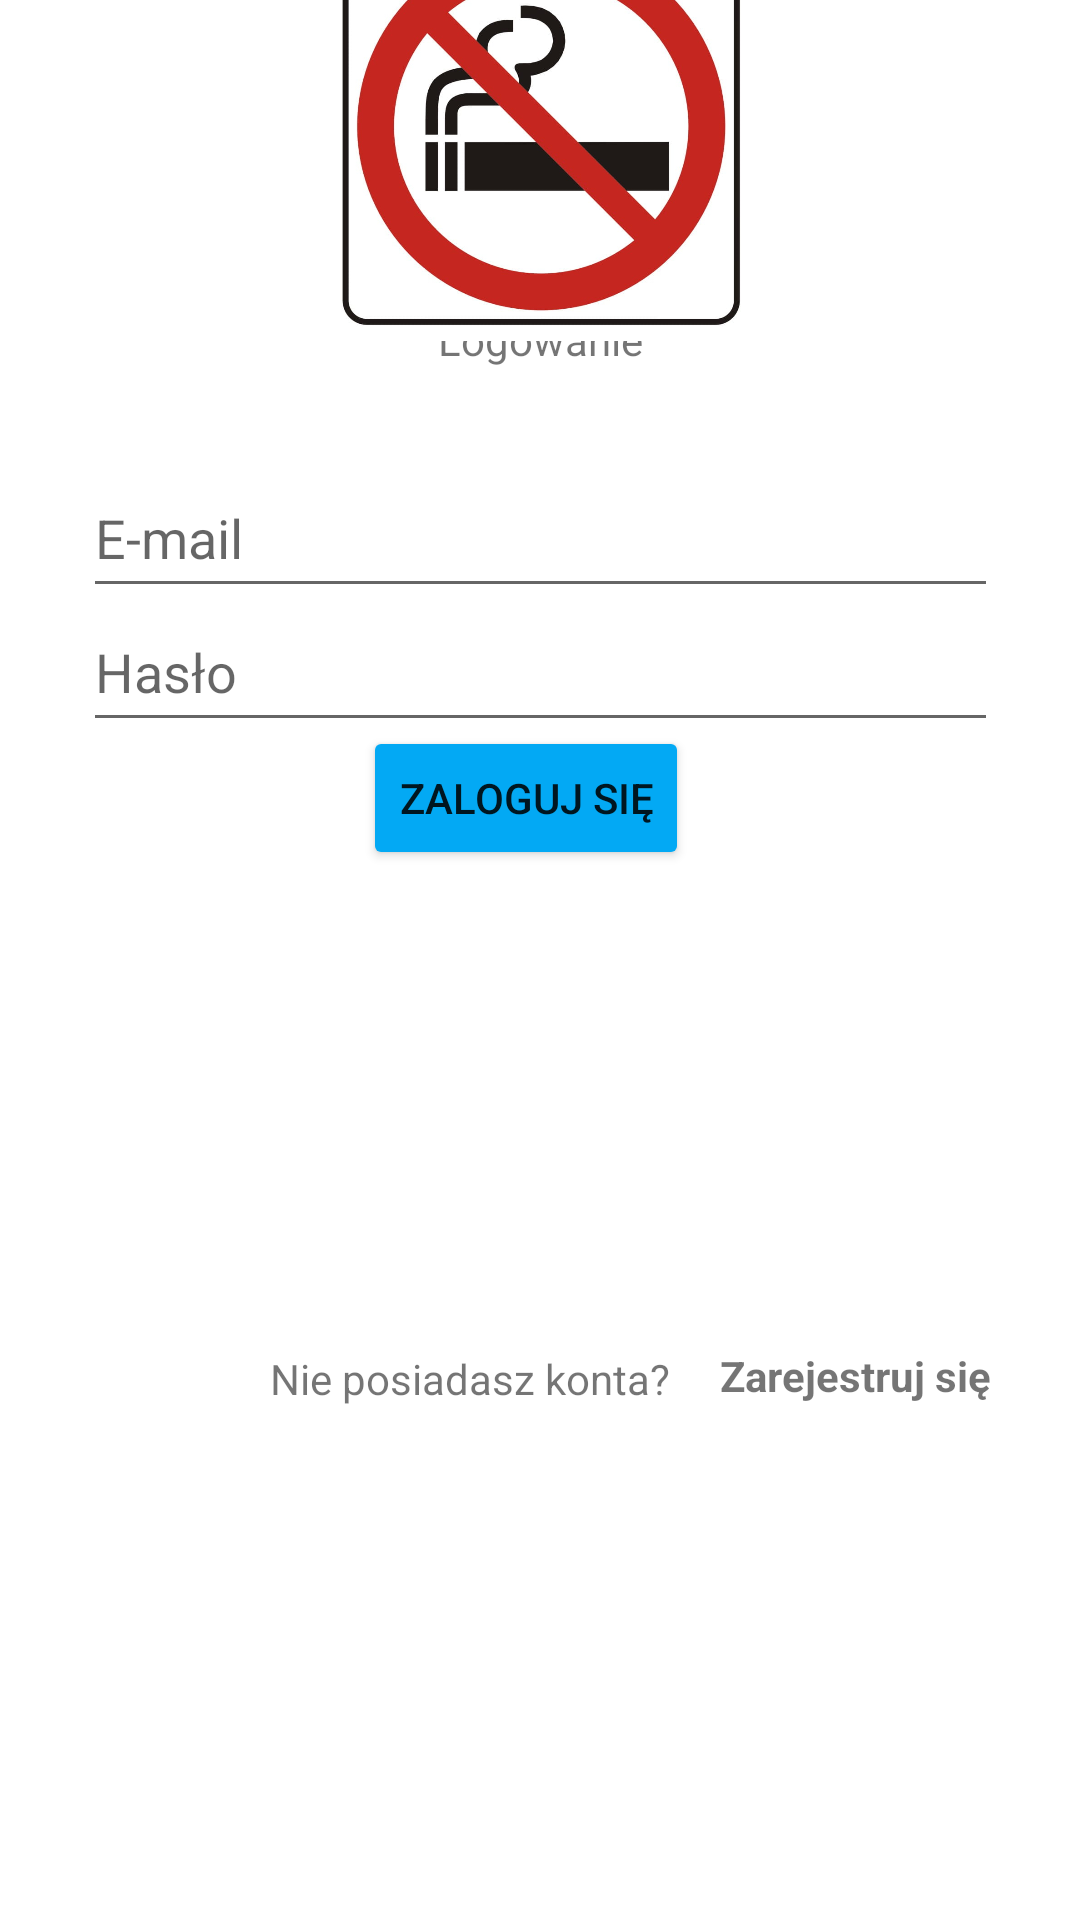

Produce the Android XML layout that renders to this screen, including the resource entries it uses.
<!-- AndroidManifest.xml: application theme Theme.StopSmoke -->
<!-- res/layout/activity_login.xml -->
<?xml version="1.0" encoding="utf-8"?>
<androidx.constraintlayout.widget.ConstraintLayout xmlns:android="http://schemas.android.com/apk/res/android"
    xmlns:app="http://schemas.android.com/apk/res-auto"
    xmlns:tools="http://schemas.android.com/tools"
    android:layout_width="match_parent"
    android:layout_height="match_parent"
    tools:context=".LoginActivity">

    <EditText
        android:id="@+id/inputEmail"
        android:layout_width="305dp"
        android:layout_height="50dp"
        android:ems="10"
        android:hint="E-mail"
        android:inputType="textPersonName"
        app:layout_constraintBottom_toTopOf="@+id/loginButton"
        app:layout_constraintEnd_toEndOf="parent"
        app:layout_constraintStart_toStartOf="parent"
        app:layout_constraintTop_toBottomOf="@+id/frameLayout" />

    <EditText
        android:id="@+id/inputPassword2"
        android:layout_width="305dp"
        android:layout_height="50dp"
        android:ems="10"
        android:hint="Hasło"
        android:inputType="textPersonName|textPassword"
        app:layout_constraintBottom_toTopOf="@+id/loginButton"
        app:layout_constraintEnd_toEndOf="parent"
        app:layout_constraintStart_toStartOf="parent"
        app:layout_constraintTop_toBottomOf="@+id/inputEmail" />

    <Button
        android:id="@+id/loginButton"
        android:layout_width="wrap_content"
        android:layout_height="wrap_content"
        android:layout_marginBottom="350dp"
        android:text="Zaloguj się"
        app:backgroundTint="#03A9F4"
        app:layout_constraintBottom_toBottomOf="parent"
        app:layout_constraintEnd_toEndOf="parent"
        app:layout_constraintHorizontal_bias="0.482"
        app:layout_constraintStart_toStartOf="parent" />

    <TextView
        android:id="@+id/textView"
        android:layout_width="wrap_content"
        android:layout_height="wrap_content"
        android:layout_marginBottom="30dp"
        android:text="Logowanie"
        app:layout_constraintBottom_toTopOf="@+id/inputEmail"
        app:layout_constraintEnd_toEndOf="parent"
        app:layout_constraintStart_toStartOf="parent" />

    <FrameLayout
        android:id="@+id/frameLayout"
        android:layout_width="416dp"
        android:layout_height="143dp"
        android:layout_marginBottom="20dp"
        app:layout_constraintBottom_toTopOf="@+id/textView"
        app:layout_constraintEnd_toEndOf="parent"
        app:layout_constraintStart_toStartOf="parent"
        app:layout_constraintTop_toTopOf="parent"
        >

        <ImageView
            android:id="@+id/background"
            android:layout_width="wrap_content"
            android:layout_height="wrap_content"
            android:scaleX="1.2"
            android:scaleY="1.2"
            />

        <ImageView
            android:id="@+id/imageView2"
            android:layout_width="wrap_content"
            android:layout_height="wrap_content"
            app:srcCompat="@drawable/zakazpalenia" />
    </FrameLayout>

    <TextView
        android:id="@+id/textView2"
        android:layout_width="150dp"
        android:layout_height="40dp"
        android:layout_marginStart="90dp"
        android:layout_marginBottom="150dp"
        android:text="Nie posiadasz konta?"
        app:layout_constraintBottom_toBottomOf="parent"
        app:layout_constraintStart_toStartOf="parent" />

    <TextView
        android:id="@+id/textView4"
        android:layout_width="150dp"
        android:layout_height="40dp"
        android:layout_marginTop="8dp"
        android:onClick="onClick"
        android:text="Zarejestruj się"
        android:textStyle="bold"
        app:layout_constraintBottom_toBottomOf="parent"
        app:layout_constraintStart_toEndOf="@+id/textView2"
        app:layout_constraintTop_toBottomOf="@+id/loginButton" /><![CDATA[

    app:layout_constraintBottom_toBottomOf="parent"
    app:layout_constraintStart_toEndOf="@+id/textView2" />

]]>
</androidx.constraintlayout.widget.ConstraintLayout>
<!-- resources referenced by this layout -->
<resources>
  <!-- drawable zakazpalenia: jpg bitmap (drawable, 49727 bytes) -->
  <style name="Theme.StopSmoke" parent="Theme.MaterialComponents.DayNight.DarkActionBar">
          
          <item name="colorPrimary">@color/purple_500</item>
          <item name="colorPrimaryVariant">@color/purple_700</item>
          <item name="colorOnPrimary">@color/white</item>
          
          <item name="colorSecondary">@color/teal_200</item>
          <item name="colorSecondaryVariant">@color/teal_700</item>
          <item name="colorOnSecondary">@color/black</item>
          
          <item name="android:statusBarColor" tools:targetApi="l">?attr/colorPrimaryVariant</item>
          
      </style>
  <color name="purple_500">#FF6200EE</color>
  <color name="purple_700">#FF3700B3</color>
  <color name="white">#FFFFFFFF</color>
  <color name="teal_200">#FF03DAC5</color>
  <color name="teal_700">#FF018786</color>
  <color name="black">#FF000000</color>
</resources>
